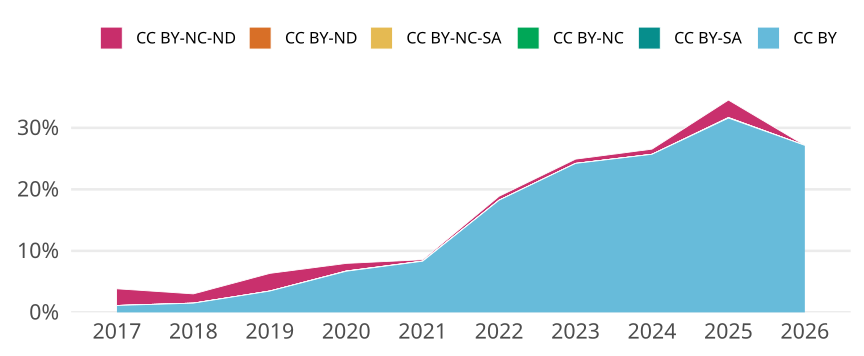

Values plotted in this chart, from the file beside it:
cr_year, jn_all, cc, cc_total, prop
2017, 2400, CC BY, 27, 0.01125
2017, 2400, CC BY-SA, 0, 0
2017, 2400, CC BY-NC, 0, 0
2017, 2400, CC BY-NC-SA, 0, 0
2017, 2400, CC BY-ND, 0, 0
2017, 2400, CC BY-NC-ND, 65, 0.02708
2018, 2462, CC BY, 37, 0.01503
2018, 2462, CC BY-SA, 0, 0
2018, 2462, CC BY-NC, 0, 0
2018, 2462, CC BY-NC-SA, 0, 0
2018, 2462, CC BY-ND, 0, 0
2018, 2462, CC BY-NC-ND, 37, 0.01503
2019, 2681, CC BY, 93, 0.03469
2019, 2681, CC BY-SA, 0, 0
2019, 2681, CC BY-NC, 0, 0
2019, 2681, CC BY-NC-SA, 0, 0
2019, 2681, CC BY-ND, 0, 0
2019, 2681, CC BY-NC-ND, 77, 0.02872
2020, 2662, CC BY, 178, 0.06687
2020, 2662, CC BY-SA, 0, 0
2020, 2662, CC BY-NC, 1, 3.756574004507889e-4
2020, 2662, CC BY-NC-SA, 0, 0
2020, 2662, CC BY-ND, 0, 0
2020, 2662, CC BY-NC-ND, 33, 0.0124
2021, 2861, CC BY, 238, 0.08319
2021, 2861, CC BY-SA, 0, 0
2021, 2861, CC BY-NC, 0, 0
2021, 2861, CC BY-NC-SA, 0, 0
2021, 2861, CC BY-ND, 1, 3.495281370150297e-4
2021, 2861, CC BY-NC-ND, 6, 0.002097
2022, 2648, CC BY, 483, 0.1824
2022, 2648, CC BY-SA, 0, 0
2022, 2648, CC BY-NC, 0, 0
2022, 2648, CC BY-NC-SA, 0, 0
2022, 2648, CC BY-ND, 0, 0
2022, 2648, CC BY-NC-ND, 17, 0.00642
2023, 2593, CC BY, 628, 0.2422
2023, 2593, CC BY-SA, 0, 0
2023, 2593, CC BY-NC, 0, 0
2023, 2593, CC BY-NC-SA, 0, 0
2023, 2593, CC BY-ND, 0, 0
2023, 2593, CC BY-NC-ND, 18, 0.006942
2024, 2389, CC BY, 614, 0.257
2024, 2389, CC BY-SA, 0, 0
2024, 2389, CC BY-NC, 0, 0
2024, 2389, CC BY-NC-SA, 0, 0
2024, 2389, CC BY-ND, 0, 0
2024, 2389, CC BY-NC-ND, 20, 0.008372
2025, 2428, CC BY, 767, 0.3159
2025, 2428, CC BY-SA, 0, 0
2025, 2428, CC BY-NC, 2, 8.237232289950577e-4
2025, 2428, CC BY-NC-SA, 0, 0
2025, 2428, CC BY-ND, 0, 0
2025, 2428, CC BY-NC-ND, 69, 0.02842
2026, 291, CC BY, 79, 0.2715
2026, 291, CC BY-SA, 0, 0
2026, 291, CC BY-NC, 0, 0
2026, 291, CC BY-NC-SA, 0, 0
2026, 291, CC BY-ND, 0, 0
2026, 291, CC BY-NC-ND, 0, 0
